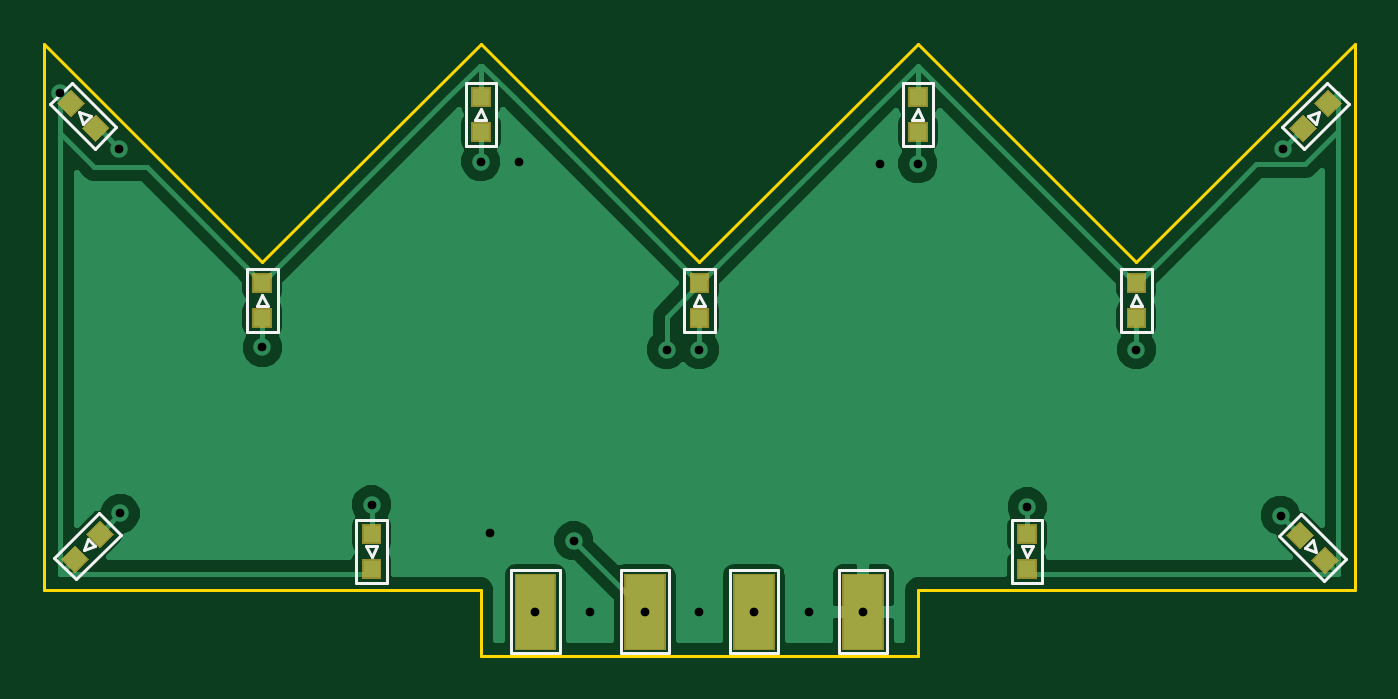
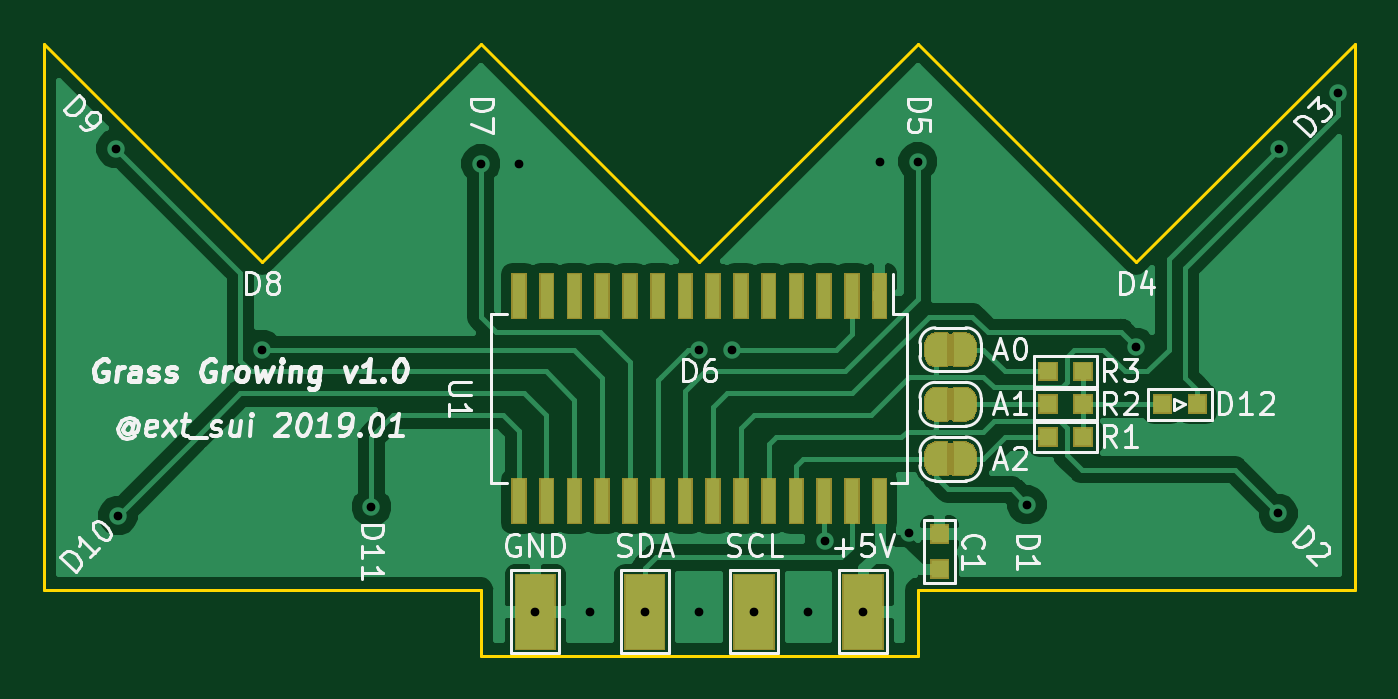
Circuit board: 8 layer files. Board 60.0 x 28.0 mm.
- bottom_copper: Grass-B.Cu.gbl (52905 bytes)
- bottom_mask: Grass-B.Mask.gbs (18736 bytes)
- bottom_silk: Grass-B.SilkS.gbo (33040 bytes)
- outline: Grass-Edge.Cuts.gm1 (1201 bytes)
- top_copper: Grass-F.Cu.gtl (30674 bytes)
- top_mask: Grass-F.Mask.gts (5062 bytes)
- top_silk: Grass-F.SilkS.gto (5949 bytes)
- drill: Grass.drl (507 bytes)

=== bottom_copper: Grass-B.Cu.gbl (52905 bytes, source omitted) ===
=== bottom_mask: Grass-B.Mask.gbs (18736 bytes, source omitted) ===
=== bottom_silk: Grass-B.SilkS.gbo (33040 bytes, source omitted) ===
=== outline: Grass-Edge.Cuts.gm1 ===
G04 #@! TF.GenerationSoftware,KiCad,Pcbnew,(5.0.2)-1*
G04 #@! TF.CreationDate,2019-01-07T22:52:12+09:00*
G04 #@! TF.ProjectId,Grass,47726173-732e-46b6-9963-61645f706362,rev?*
G04 #@! TF.SameCoordinates,Original*
G04 #@! TF.FileFunction,Profile,NP*
%FSLAX46Y46*%
G04 Gerber Fmt 4.6, Leading zero omitted, Abs format (unit mm)*
G04 Created by KiCad (PCBNEW (5.0.2)-1) date 2019/01/07 22:52:12*
%MOMM*%
%LPD*%
G01*
G04 APERTURE LIST*
%ADD10C,0.150000*%
G04 APERTURE END LIST*
D10*
X120000000Y-150000000D02*
X120000000Y-153000000D01*
X140000000Y-150000000D02*
X140000000Y-153000000D01*
X120000000Y-153000000D02*
X140000000Y-153000000D01*
X120000000Y-150000000D02*
X100000000Y-150000000D01*
X160000000Y-150000000D02*
X140000000Y-150000000D01*
X160000000Y-125000000D02*
X160000000Y-150000000D01*
X150000000Y-135000000D02*
X160000000Y-125000000D01*
X140000000Y-125000000D02*
X150000000Y-135000000D01*
X130000000Y-135000000D02*
X140000000Y-125000000D01*
X120000000Y-125000000D02*
X130000000Y-135000000D01*
X110000000Y-135000000D02*
X120000000Y-125000000D01*
X100000000Y-125000000D02*
X110000000Y-135000000D01*
X100000000Y-150000000D02*
X100000000Y-125000000D01*
M02*

=== top_copper: Grass-F.Cu.gtl (30674 bytes, source omitted) ===
=== top_mask: Grass-F.Mask.gts ===
G04 #@! TF.GenerationSoftware,KiCad,Pcbnew,(5.0.2)-1*
G04 #@! TF.CreationDate,2019-01-07T22:52:12+09:00*
G04 #@! TF.ProjectId,Grass,47726173-732e-46b6-9963-61645f706362,rev?*
G04 #@! TF.SameCoordinates,Original*
G04 #@! TF.FileFunction,Soldermask,Top*
G04 #@! TF.FilePolarity,Negative*
%FSLAX46Y46*%
G04 Gerber Fmt 4.6, Leading zero omitted, Abs format (unit mm)*
G04 Created by KiCad (PCBNEW (5.0.2)-1) date 2019/01/07 22:52:12*
%MOMM*%
%LPD*%
G01*
G04 APERTURE LIST*
%ADD10C,0.100000*%
G04 APERTURE END LIST*
D10*
G36*
X128451000Y-152751000D02*
X126549000Y-152751000D01*
X126549000Y-149249000D01*
X128451000Y-149249000D01*
X128451000Y-152751000D01*
X128451000Y-152751000D01*
G37*
G36*
X123451000Y-152751000D02*
X121549000Y-152751000D01*
X121549000Y-149249000D01*
X123451000Y-149249000D01*
X123451000Y-152751000D01*
X123451000Y-152751000D01*
G37*
G36*
X138451000Y-152751000D02*
X136549000Y-152751000D01*
X136549000Y-149249000D01*
X138451000Y-149249000D01*
X138451000Y-152751000D01*
X138451000Y-152751000D01*
G37*
G36*
X133451000Y-152751000D02*
X131549000Y-152751000D01*
X131549000Y-149249000D01*
X133451000Y-149249000D01*
X133451000Y-152751000D01*
X133451000Y-152751000D01*
G37*
G36*
X115451000Y-149501000D02*
X114549000Y-149501000D01*
X114549000Y-148599000D01*
X115451000Y-148599000D01*
X115451000Y-149501000D01*
X115451000Y-149501000D01*
G37*
G36*
X145451000Y-149501000D02*
X144549000Y-149501000D01*
X144549000Y-148599000D01*
X145451000Y-148599000D01*
X145451000Y-149501000D01*
X145451000Y-149501000D01*
G37*
G36*
X159269181Y-148631370D02*
X158631370Y-149269181D01*
X157993559Y-148631370D01*
X158631370Y-147993559D01*
X159269181Y-148631370D01*
X159269181Y-148631370D01*
G37*
G36*
X102072126Y-148565685D02*
X101434315Y-149203496D01*
X100796504Y-148565685D01*
X101434315Y-147927874D01*
X102072126Y-148565685D01*
X102072126Y-148565685D01*
G37*
G36*
X158137811Y-147500000D02*
X157500000Y-148137811D01*
X156862189Y-147500000D01*
X157500000Y-146862189D01*
X158137811Y-147500000D01*
X158137811Y-147500000D01*
G37*
G36*
X103203496Y-147434315D02*
X102565685Y-148072126D01*
X101927874Y-147434315D01*
X102565685Y-146796504D01*
X103203496Y-147434315D01*
X103203496Y-147434315D01*
G37*
G36*
X145451000Y-147901000D02*
X144549000Y-147901000D01*
X144549000Y-146999000D01*
X145451000Y-146999000D01*
X145451000Y-147901000D01*
X145451000Y-147901000D01*
G37*
G36*
X115451000Y-147901000D02*
X114549000Y-147901000D01*
X114549000Y-146999000D01*
X115451000Y-146999000D01*
X115451000Y-147901000D01*
X115451000Y-147901000D01*
G37*
G36*
X150451000Y-138001000D02*
X149549000Y-138001000D01*
X149549000Y-137099000D01*
X150451000Y-137099000D01*
X150451000Y-138001000D01*
X150451000Y-138001000D01*
G37*
G36*
X110451000Y-138001000D02*
X109549000Y-138001000D01*
X109549000Y-137099000D01*
X110451000Y-137099000D01*
X110451000Y-138001000D01*
X110451000Y-138001000D01*
G37*
G36*
X130451000Y-138001000D02*
X129549000Y-138001000D01*
X129549000Y-137099000D01*
X130451000Y-137099000D01*
X130451000Y-138001000D01*
X130451000Y-138001000D01*
G37*
G36*
X130451000Y-136401000D02*
X129549000Y-136401000D01*
X129549000Y-135499000D01*
X130451000Y-135499000D01*
X130451000Y-136401000D01*
X130451000Y-136401000D01*
G37*
G36*
X150451000Y-136401000D02*
X149549000Y-136401000D01*
X149549000Y-135499000D01*
X150451000Y-135499000D01*
X150451000Y-136401000D01*
X150451000Y-136401000D01*
G37*
G36*
X110451000Y-136401000D02*
X109549000Y-136401000D01*
X109549000Y-135499000D01*
X110451000Y-135499000D01*
X110451000Y-136401000D01*
X110451000Y-136401000D01*
G37*
G36*
X103003496Y-128865685D02*
X102365685Y-129503496D01*
X101727874Y-128865685D01*
X102365685Y-128227874D01*
X103003496Y-128865685D01*
X103003496Y-128865685D01*
G37*
G36*
X158272126Y-128865685D02*
X157634315Y-129503496D01*
X156996504Y-128865685D01*
X157634315Y-128227874D01*
X158272126Y-128865685D01*
X158272126Y-128865685D01*
G37*
G36*
X140451000Y-129501000D02*
X139549000Y-129501000D01*
X139549000Y-128599000D01*
X140451000Y-128599000D01*
X140451000Y-129501000D01*
X140451000Y-129501000D01*
G37*
G36*
X120451000Y-129501000D02*
X119549000Y-129501000D01*
X119549000Y-128599000D01*
X120451000Y-128599000D01*
X120451000Y-129501000D01*
X120451000Y-129501000D01*
G37*
G36*
X101872126Y-127734315D02*
X101234315Y-128372126D01*
X100596504Y-127734315D01*
X101234315Y-127096504D01*
X101872126Y-127734315D01*
X101872126Y-127734315D01*
G37*
G36*
X159403496Y-127734315D02*
X158765685Y-128372126D01*
X158127874Y-127734315D01*
X158765685Y-127096504D01*
X159403496Y-127734315D01*
X159403496Y-127734315D01*
G37*
G36*
X140451000Y-127901000D02*
X139549000Y-127901000D01*
X139549000Y-126999000D01*
X140451000Y-126999000D01*
X140451000Y-127901000D01*
X140451000Y-127901000D01*
G37*
G36*
X120451000Y-127901000D02*
X119549000Y-127901000D01*
X119549000Y-126999000D01*
X120451000Y-126999000D01*
X120451000Y-127901000D01*
X120451000Y-127901000D01*
G37*
M02*

=== top_silk: Grass-F.SilkS.gto ===
G04 #@! TF.GenerationSoftware,KiCad,Pcbnew,(5.0.2)-1*
G04 #@! TF.CreationDate,2019-01-07T22:52:12+09:00*
G04 #@! TF.ProjectId,Grass,47726173-732e-46b6-9963-61645f706362,rev?*
G04 #@! TF.SameCoordinates,Original*
G04 #@! TF.FileFunction,Legend,Top*
G04 #@! TF.FilePolarity,Positive*
%FSLAX46Y46*%
G04 Gerber Fmt 4.6, Leading zero omitted, Abs format (unit mm)*
G04 Created by KiCad (PCBNEW (5.0.2)-1) date 2019/01/07 22:52:12*
%MOMM*%
%LPD*%
G01*
G04 APERTURE LIST*
%ADD10C,0.150000*%
%ADD11C,0.120000*%
G04 APERTURE END LIST*
D10*
G04 #@! TO.C,TP4*
X138600000Y-152900000D02*
X136400000Y-152900000D01*
X138600000Y-149100000D02*
X138600000Y-152900000D01*
X136400000Y-149100000D02*
X138600000Y-149100000D01*
X136400000Y-152900000D02*
X136400000Y-149100000D01*
G04 #@! TO.C,TP1*
X123600000Y-152900000D02*
X121400000Y-152900000D01*
X123600000Y-149100000D02*
X123600000Y-152900000D01*
X121400000Y-149100000D02*
X123600000Y-149100000D01*
X121400000Y-152900000D02*
X121400000Y-149100000D01*
G04 #@! TO.C,TP2*
X128600000Y-152900000D02*
X126400000Y-152900000D01*
X128600000Y-149100000D02*
X128600000Y-152900000D01*
X126400000Y-149100000D02*
X128600000Y-149100000D01*
X126400000Y-152900000D02*
X126400000Y-149100000D01*
G04 #@! TO.C,TP3*
X131400000Y-152900000D02*
X131400000Y-149100000D01*
X131400000Y-149100000D02*
X133600000Y-149100000D01*
X133600000Y-149100000D02*
X133600000Y-152900000D01*
X133600000Y-152900000D02*
X131400000Y-152900000D01*
G04 #@! TO.C,D1*
X115000000Y-148500000D02*
X115250000Y-148000000D01*
X115000000Y-148500000D02*
X114750000Y-148000000D01*
X114750000Y-148000000D02*
X115250000Y-148000000D01*
D11*
X114300000Y-149700000D02*
X114300000Y-146800000D01*
X115700000Y-146800000D02*
X115700000Y-149700000D01*
X114300000Y-146800000D02*
X115700000Y-146800000D01*
X114300000Y-149700000D02*
X115700000Y-149700000D01*
G04 #@! TO.C,D2*
X100479720Y-148530330D02*
X101469670Y-149520280D01*
X102530330Y-146479720D02*
X103520280Y-147469670D01*
X103520280Y-147469670D02*
X101469670Y-149520280D01*
X100479720Y-148530330D02*
X102530330Y-146479720D01*
D10*
X102000000Y-147646447D02*
X102353553Y-148000000D01*
X101823223Y-148176777D02*
X102000000Y-147646447D01*
X101823223Y-148176777D02*
X102353553Y-148000000D01*
G04 #@! TO.C,D3*
X101623223Y-128123223D02*
X101800000Y-128653553D01*
X101623223Y-128123223D02*
X102153553Y-128300000D01*
X102153553Y-128300000D02*
X101800000Y-128653553D01*
D11*
X101269670Y-126779720D02*
X103320280Y-128830330D01*
X102330330Y-129820280D02*
X100279720Y-127769670D01*
X103320280Y-128830330D02*
X102330330Y-129820280D01*
X101269670Y-126779720D02*
X100279720Y-127769670D01*
G04 #@! TO.C,D4*
X110700000Y-135300000D02*
X109300000Y-135300000D01*
X110700000Y-138200000D02*
X109300000Y-138200000D01*
X109300000Y-138200000D02*
X109300000Y-135300000D01*
X110700000Y-135300000D02*
X110700000Y-138200000D01*
D10*
X110250000Y-137000000D02*
X109750000Y-137000000D01*
X110000000Y-136500000D02*
X110250000Y-137000000D01*
X110000000Y-136500000D02*
X109750000Y-137000000D01*
G04 #@! TO.C,D5*
X120000000Y-128000000D02*
X119750000Y-128500000D01*
X120000000Y-128000000D02*
X120250000Y-128500000D01*
X120250000Y-128500000D02*
X119750000Y-128500000D01*
D11*
X120700000Y-126800000D02*
X120700000Y-129700000D01*
X119300000Y-129700000D02*
X119300000Y-126800000D01*
X120700000Y-129700000D02*
X119300000Y-129700000D01*
X120700000Y-126800000D02*
X119300000Y-126800000D01*
D10*
G04 #@! TO.C,D7*
X140000000Y-128000000D02*
X139750000Y-128500000D01*
X140000000Y-128000000D02*
X140250000Y-128500000D01*
X140250000Y-128500000D02*
X139750000Y-128500000D01*
D11*
X140700000Y-126800000D02*
X140700000Y-129700000D01*
X139300000Y-129700000D02*
X139300000Y-126800000D01*
X140700000Y-129700000D02*
X139300000Y-129700000D01*
X140700000Y-126800000D02*
X139300000Y-126800000D01*
G04 #@! TO.C,D8*
X150700000Y-135300000D02*
X149300000Y-135300000D01*
X150700000Y-138200000D02*
X149300000Y-138200000D01*
X149300000Y-138200000D02*
X149300000Y-135300000D01*
X150700000Y-135300000D02*
X150700000Y-138200000D01*
D10*
X150250000Y-137000000D02*
X149750000Y-137000000D01*
X150000000Y-136500000D02*
X150250000Y-137000000D01*
X150000000Y-136500000D02*
X149750000Y-137000000D01*
D11*
G04 #@! TO.C,D9*
X159720280Y-127769670D02*
X158730330Y-126779720D01*
X157669670Y-129820280D02*
X156679720Y-128830330D01*
X156679720Y-128830330D02*
X158730330Y-126779720D01*
X159720280Y-127769670D02*
X157669670Y-129820280D01*
D10*
X158200000Y-128653553D02*
X157846447Y-128300000D01*
X158376777Y-128123223D02*
X158200000Y-128653553D01*
X158376777Y-128123223D02*
X157846447Y-128300000D01*
G04 #@! TO.C,D10*
X158242462Y-148242462D02*
X158065685Y-147712132D01*
X158242462Y-148242462D02*
X157712132Y-148065685D01*
X157712132Y-148065685D02*
X158065685Y-147712132D01*
D11*
X158596015Y-149585965D02*
X156545405Y-147535355D01*
X157535355Y-146545405D02*
X159585965Y-148596015D01*
X156545405Y-147535355D02*
X157535355Y-146545405D01*
X158596015Y-149585965D02*
X159585965Y-148596015D01*
G04 #@! TO.C,D11*
X144300000Y-149700000D02*
X145700000Y-149700000D01*
X144300000Y-146800000D02*
X145700000Y-146800000D01*
X145700000Y-146800000D02*
X145700000Y-149700000D01*
X144300000Y-149700000D02*
X144300000Y-146800000D01*
D10*
X144750000Y-148000000D02*
X145250000Y-148000000D01*
X145000000Y-148500000D02*
X144750000Y-148000000D01*
X145000000Y-148500000D02*
X145250000Y-148000000D01*
D11*
G04 #@! TO.C,D6*
X130700000Y-135300000D02*
X129300000Y-135300000D01*
X130700000Y-138200000D02*
X129300000Y-138200000D01*
X129300000Y-138200000D02*
X129300000Y-135300000D01*
X130700000Y-135300000D02*
X130700000Y-138200000D01*
D10*
X130250000Y-137000000D02*
X129750000Y-137000000D01*
X130000000Y-136500000D02*
X130250000Y-137000000D01*
X130000000Y-136500000D02*
X129750000Y-137000000D01*
G04 #@! TD*
M02*

=== drill: Grass.drl ===
M48
;DRILL file {KiCad (5.0.2)-1} date 2019/01/07 22:52:15
;FORMAT={-:-/ absolute / metric / decimal}
FMAT,2
METRIC,TZ
T1C0.400
%
G90
G05
T1
X100.75Y-127.25
X103.45Y-129.8
X103.5Y-146.5
X110.Y-138.9
X115.Y-146.1
X120.Y-130.4
X120.4Y-147.4
X121.75Y-130.4
X122.5Y-151.
X124.25Y-147.75
X125.Y-151.
X127.5Y-151.
X128.5Y-139.
X130.Y-139.
X130.Y-151.
X132.5Y-151.
X135.Y-151.
X137.5Y-151.
X138.25Y-130.5
X140.Y-130.5
X145.Y-146.2
X150.Y-139.
X156.6Y-146.6
X156.7Y-129.8
T0
M30
